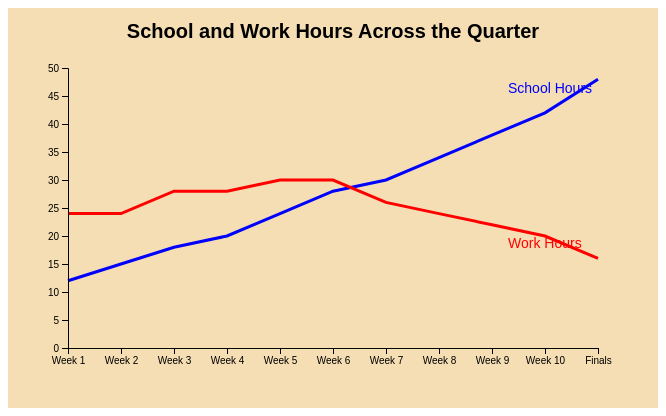
D3 v7 page, settled after 360 driven frames (6 s of simulated time); the page loaded 1 data file(s).


// ── main.js
const w = 650;
const h = 400;
const margin = 60;

d3.csv("student-time.csv").then(data => {

  data.forEach(d => {
    d["school-hours"] = +d["school-hours"];
    d["work-hours"] = +d["work-hours"];
  });

  const xScale = d3.scalePoint()
    .domain(data.map(d => d.week))
    .range([margin, w - margin]);

  const yScale = d3.scaleLinear()
    .domain([0, 50])
    .range([h - margin, margin]);

  const svg = d3.select("body")
    .append("svg")
    .attr("width", w)
    .attr("height", h);

  const schoolLine = d3.line()
    .x(d => xScale(d.week))
    .y(d => yScale(d["school-hours"]));

  const workLine = d3.line()
    .x(d => xScale(d.week))
    .y(d => yScale(d["work-hours"]));

  svg.append("path")
    .datum(data)
    .attr("class", "school")
    .attr("d", schoolLine);

  svg.append("path")
    .datum(data)
    .attr("class", "work")
    .attr("d", workLine);

  svg.append("g")
    .attr("transform", `translate(0, ${h - margin})`)
    .call(d3.axisBottom(xScale));

  svg.append("g")
    .attr("transform", `translate(${margin}, 0)`)
    .call(d3.axisLeft(yScale));

  svg.append("text")
    .attr("x", w / 2)
    .attr("y", 30)
    .attr("text-anchor", "middle")
    .attr("class", "title")
    .text("School and Work Hours Across the Quarter");

  svg.append("text")
    .attr("x", 500)
    .attr("y", 85)
    .attr("class", "schoolLabel")
    .text("School Hours");

  svg.append("text")
    .attr("x", 500)
    .attr("y", 240)
    .attr("class", "workLabel")
    .text("Work Hours");
});

### data: student-time.csv
week, school-hours, work-hours
Week 1, 12, 24
Week 2, 15, 24
Week 3, 18, 28
Week 4, 20, 28
Week 5, 24, 30
Week 6, 28, 30
Week 7, 30, 26
Week 8, 34, 24
Week 9, 38, 22
Week 10, 42, 20
Finals, 48, 16